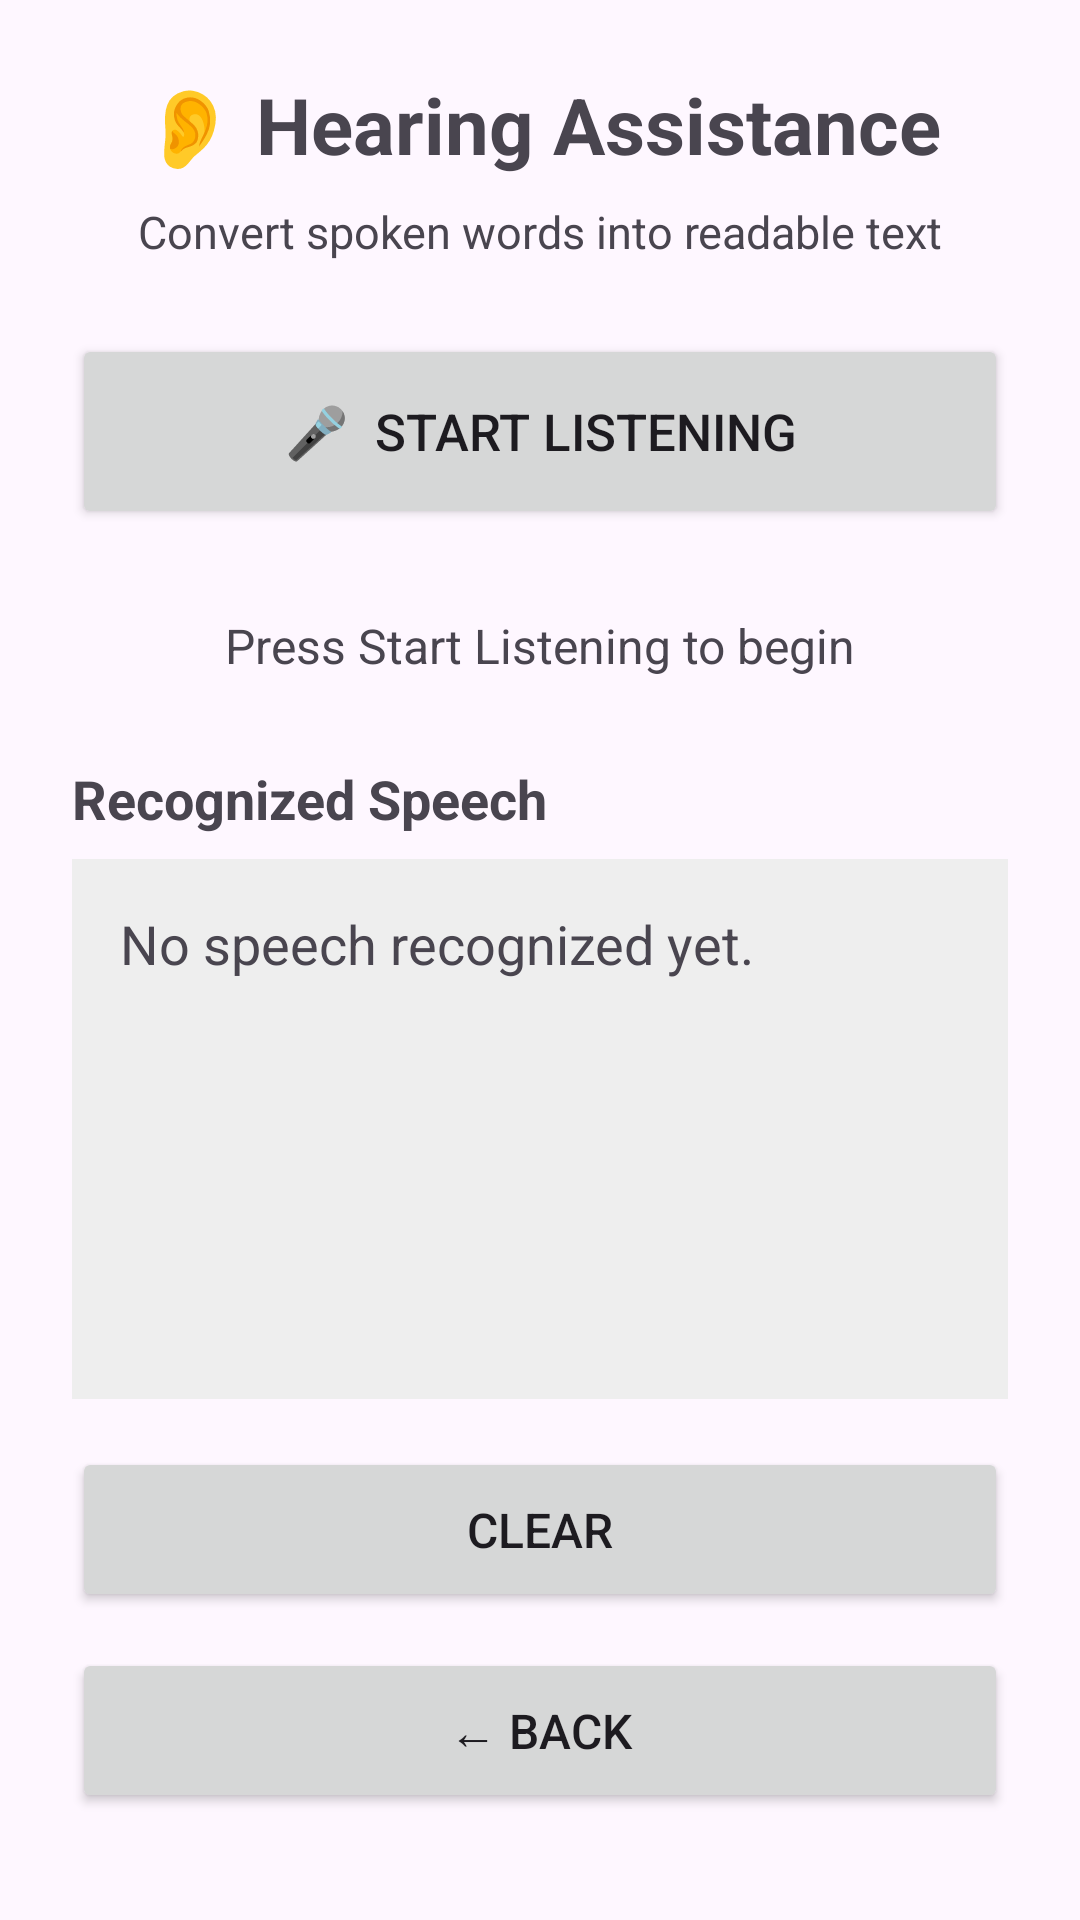

The Android layout XML behind this screen, and the referenced resources:
<!-- AndroidManifest.xml: application theme Theme.SenseConnect -->
<!-- res/layout/activity_deaf.xml -->
<?xml version="1.0" encoding="utf-8"?>
<ScrollView xmlns:android="http://schemas.android.com/apk/res/android"
    android:layout_width="match_parent"
    android:layout_height="match_parent">

    <LinearLayout
        android:layout_width="match_parent"
        android:layout_height="wrap_content"
        android:orientation="vertical"
        android:padding="24dp">

        <TextView
            android:id="@+id/tvHearingTitle"
            android:layout_width="match_parent"
            android:layout_height="wrap_content"
            android:text="👂 Hearing Assistance"
            android:textSize="26sp"
            android:textStyle="bold"
            android:gravity="center"
            android:layout_marginBottom="8dp" />

        <TextView
            android:id="@+id/tvHearingSubtitle"
            android:layout_width="match_parent"
            android:layout_height="wrap_content"
            android:text="Convert spoken words into readable text"
            android:textSize="15sp"
            android:gravity="center"
            android:layout_marginBottom="24dp" />

        <Button
            android:id="@+id/btnStartListening"
            android:layout_width="match_parent"
            android:layout_height="65dp"
            android:text="🎤  START LISTENING"
            android:textSize="17sp"
            android:layout_marginBottom="16dp" />

        <TextView
            android:id="@+id/tvListeningStatus"
            android:layout_width="match_parent"
            android:layout_height="wrap_content"
            android:text="Press Start Listening to begin"
            android:textSize="16sp"
            android:gravity="center"
            android:padding="12dp"
            android:layout_marginBottom="16dp" />

        <TextView
            android:id="@+id/tvRecognizedLabel"
            android:layout_width="match_parent"
            android:layout_height="wrap_content"
            android:text="Recognized Speech"
            android:textSize="18sp"
            android:textStyle="bold"
            android:layout_marginBottom="8dp" />

        <TextView
            android:id="@+id/tvRecognizedText"
            android:layout_width="match_parent"
            android:layout_height="180dp"
            android:text="No speech recognized yet."
            android:textSize="18sp"
            android:padding="16dp"
            android:background="#EEEEEE"
            android:gravity="top"
            android:layout_marginBottom="16dp" />

        <Button
            android:id="@+id/btnClearSpeech"
            android:layout_width="match_parent"
            android:layout_height="55dp"
            android:text="CLEAR"
            android:textSize="16sp"
            android:layout_marginBottom="12dp" />

        <Button
            android:id="@+id/btnDeafBack"
            android:layout_width="match_parent"
            android:layout_height="55dp"
            android:text="← BACK"
            android:textSize="16sp" />

    </LinearLayout>

</ScrollView>
<!-- resources referenced by this layout -->
<resources>
  <style name="Theme.SenseConnect" parent="Base.Theme.SenseConnect" />
  <style name="Base.Theme.SenseConnect" parent="Theme.Material3.DayNight.NoActionBar">
          
          
      </style>
</resources>
